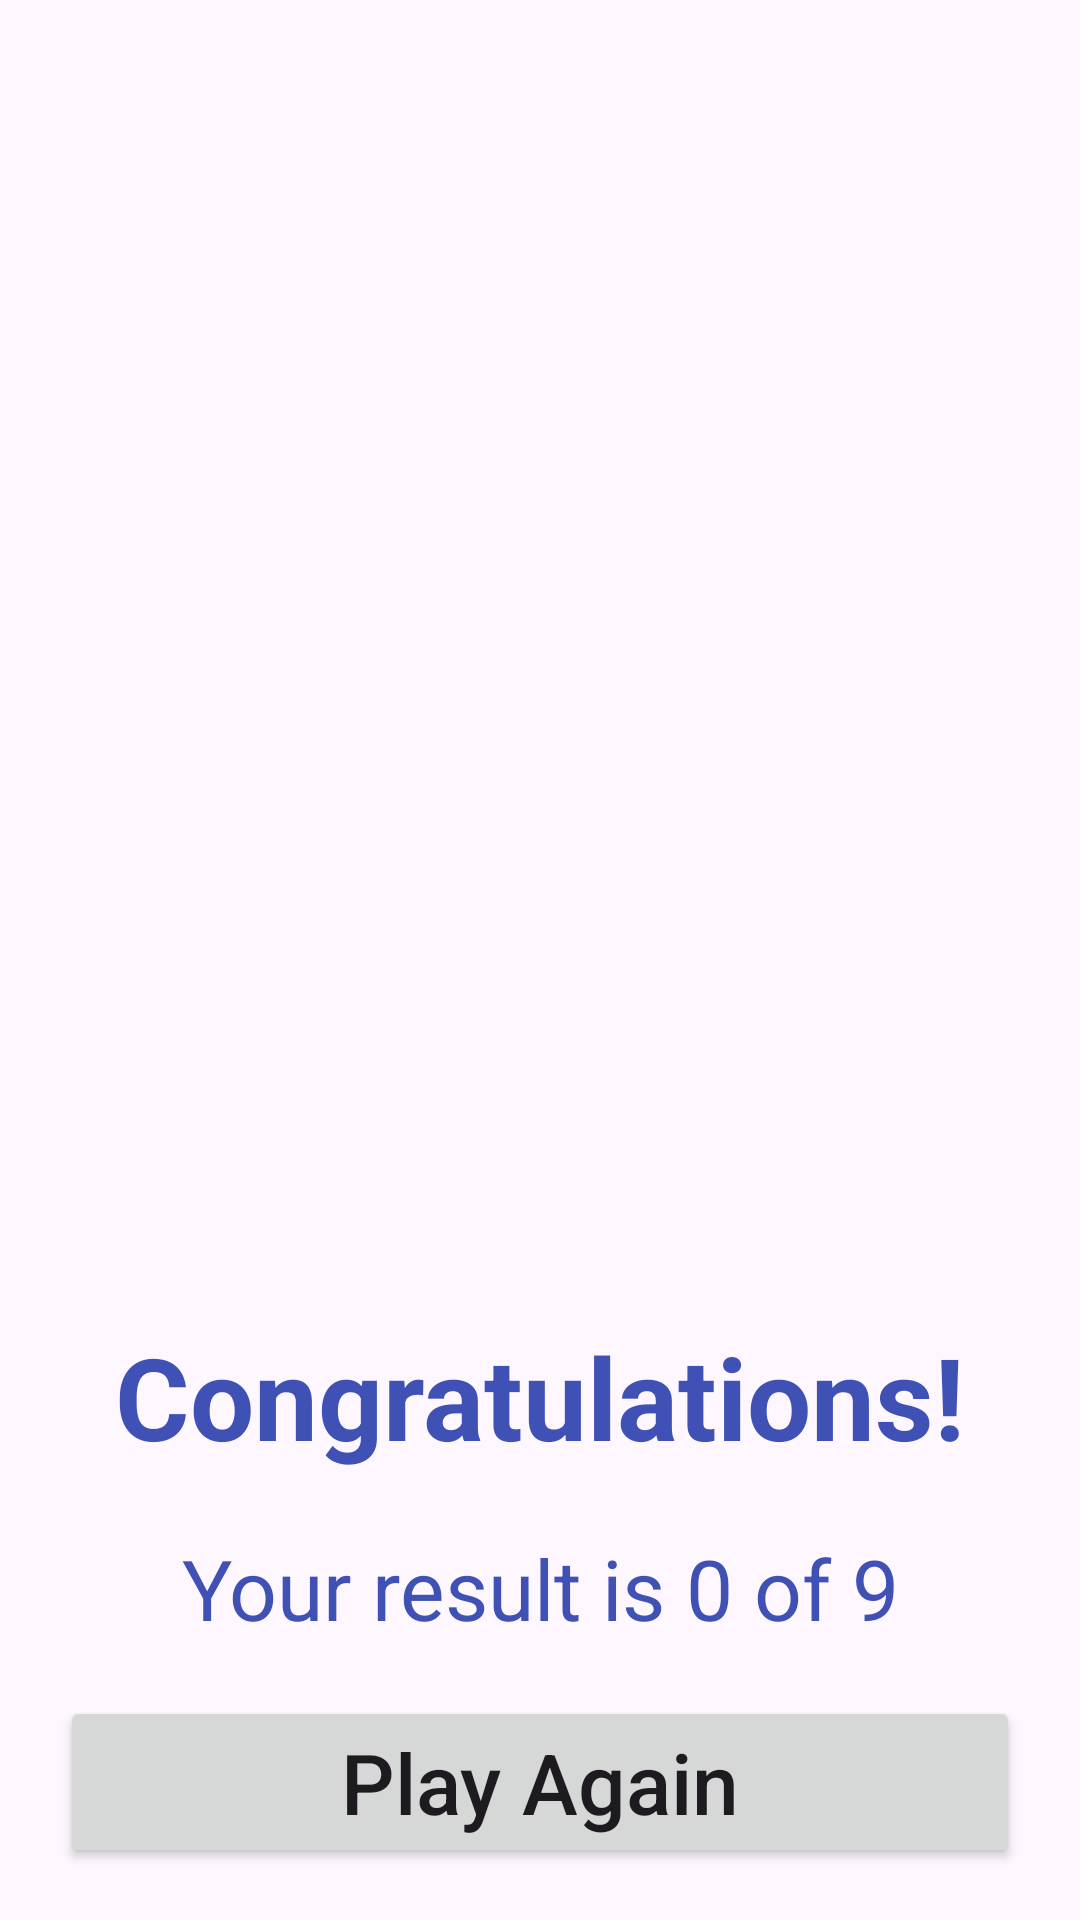

The Android layout XML behind this screen, and the referenced resources:
<!-- AndroidManifest.xml: application theme Theme.Material3.DayNight.NoActionBar -->
<!-- res/layout/activity_finish_quiz.xml -->
<?xml version="1.0" encoding="utf-8"?>
<androidx.constraintlayout.widget.ConstraintLayout xmlns:android="http://schemas.android.com/apk/res/android"
    xmlns:app="http://schemas.android.com/apk/res-auto"
    xmlns:tools="http://schemas.android.com/tools"
    android:layout_width="match_parent"
    android:layout_height="match_parent"
    tools:context=".FinishQuizActivity">

    <ImageView
        android:id="@+id/imageView"
        android:layout_width="match_parent"
        android:layout_height="match_parent"
        android:adjustViewBounds="true"
        android:scaleType="centerCrop"
        android:src="@drawable/bg"
        app:layout_constraintBottom_toBottomOf="parent"
        app:layout_constraintStart_toStartOf="parent"
        app:layout_constraintTop_toTopOf="parent" />

    <ImageView
        android:id="@+id/imageView2"
        android:layout_width="wrap_content"
        android:layout_height="200dp"
        android:adjustViewBounds="true"
        android:src="@drawable/cup"
        app:layout_constraintBottom_toBottomOf="parent"
        app:layout_constraintEnd_toEndOf="parent"
        app:layout_constraintStart_toStartOf="parent"
        app:layout_constraintTop_toTopOf="@+id/imageView" />

    <TextView
        android:id="@+id/congrats"
        android:layout_width="wrap_content"
        android:layout_height="wrap_content"
        android:layout_marginTop="20dp"
        android:text="Congratulations!"
        android:textColor="#3F51B5"
        android:textSize="38sp"
        android:textStyle="bold"
        app:layout_constraintEnd_toEndOf="parent"
        app:layout_constraintStart_toStartOf="parent"
        app:layout_constraintTop_toBottomOf="@+id/imageView2" />

    <TextView
        android:id="@+id/your_result_tv"
        android:layout_width="wrap_content"
        android:layout_height="wrap_content"
        android:layout_marginTop="20dp"
        android:text="Your result is 0 of 9"
        android:textColor="#3F51B5"
        android:textSize="28sp"
        app:layout_constraintEnd_toEndOf="parent"
        app:layout_constraintStart_toStartOf="parent"
        app:layout_constraintTop_toBottomOf="@+id/congrats" />

    <Button
        android:id="@+id/btn_play_again"
        android:layout_width="0dp"
        android:layout_height="wrap_content"
        android:text="Play Again"
        android:textAllCaps="false"
        android:textSize="28sp"
        android:layout_margin="20dp"
        app:layout_constraintBottom_toBottomOf="@+id/imageView"
        app:layout_constraintEnd_toEndOf="parent"
        app:layout_constraintStart_toStartOf="parent"
        app:layout_constraintTop_toBottomOf="@+id/your_result_tv" />

</androidx.constraintlayout.widget.ConstraintLayout>
<!-- resources referenced by this layout -->
<resources>

</resources>
